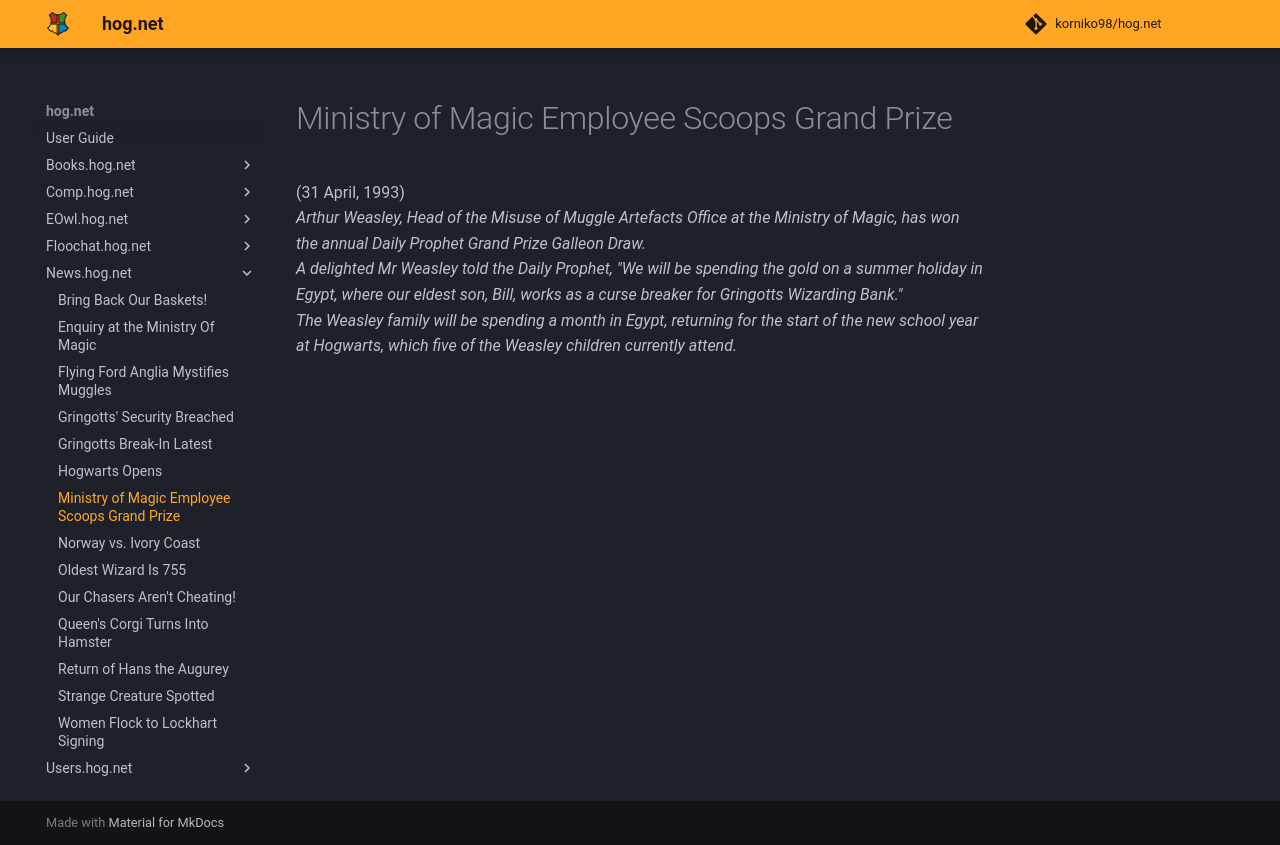

repository: korniko98/hog.net · page: News.hog.net/Ministry_of_Magic_Employee_Scoops_Grand_Prize/index.html · generator: mkdocs

# Ministry of Magic Employee Scoops Grand Prize  
(31 April, 1993)  
*Arthur Weasley, Head of the Misuse of Muggle Artefacts Office at the Ministry of Magic, has won the annual Daily Prophet Grand Prize Galleon Draw.*  
*A delighted Mr Weasley told the Daily Prophet, "We will be spending the gold on a summer holiday in Egypt, where our eldest son, Bill, works as a curse breaker for Gringotts Wizarding Bank."*  
*The Weasley family will be spending a month in Egypt, returning for the start of the new school year at Hogwarts, which five of the Weasley children currently attend.*  
  

<meta name="robots" content="noindex, noarchive, nofollow">
